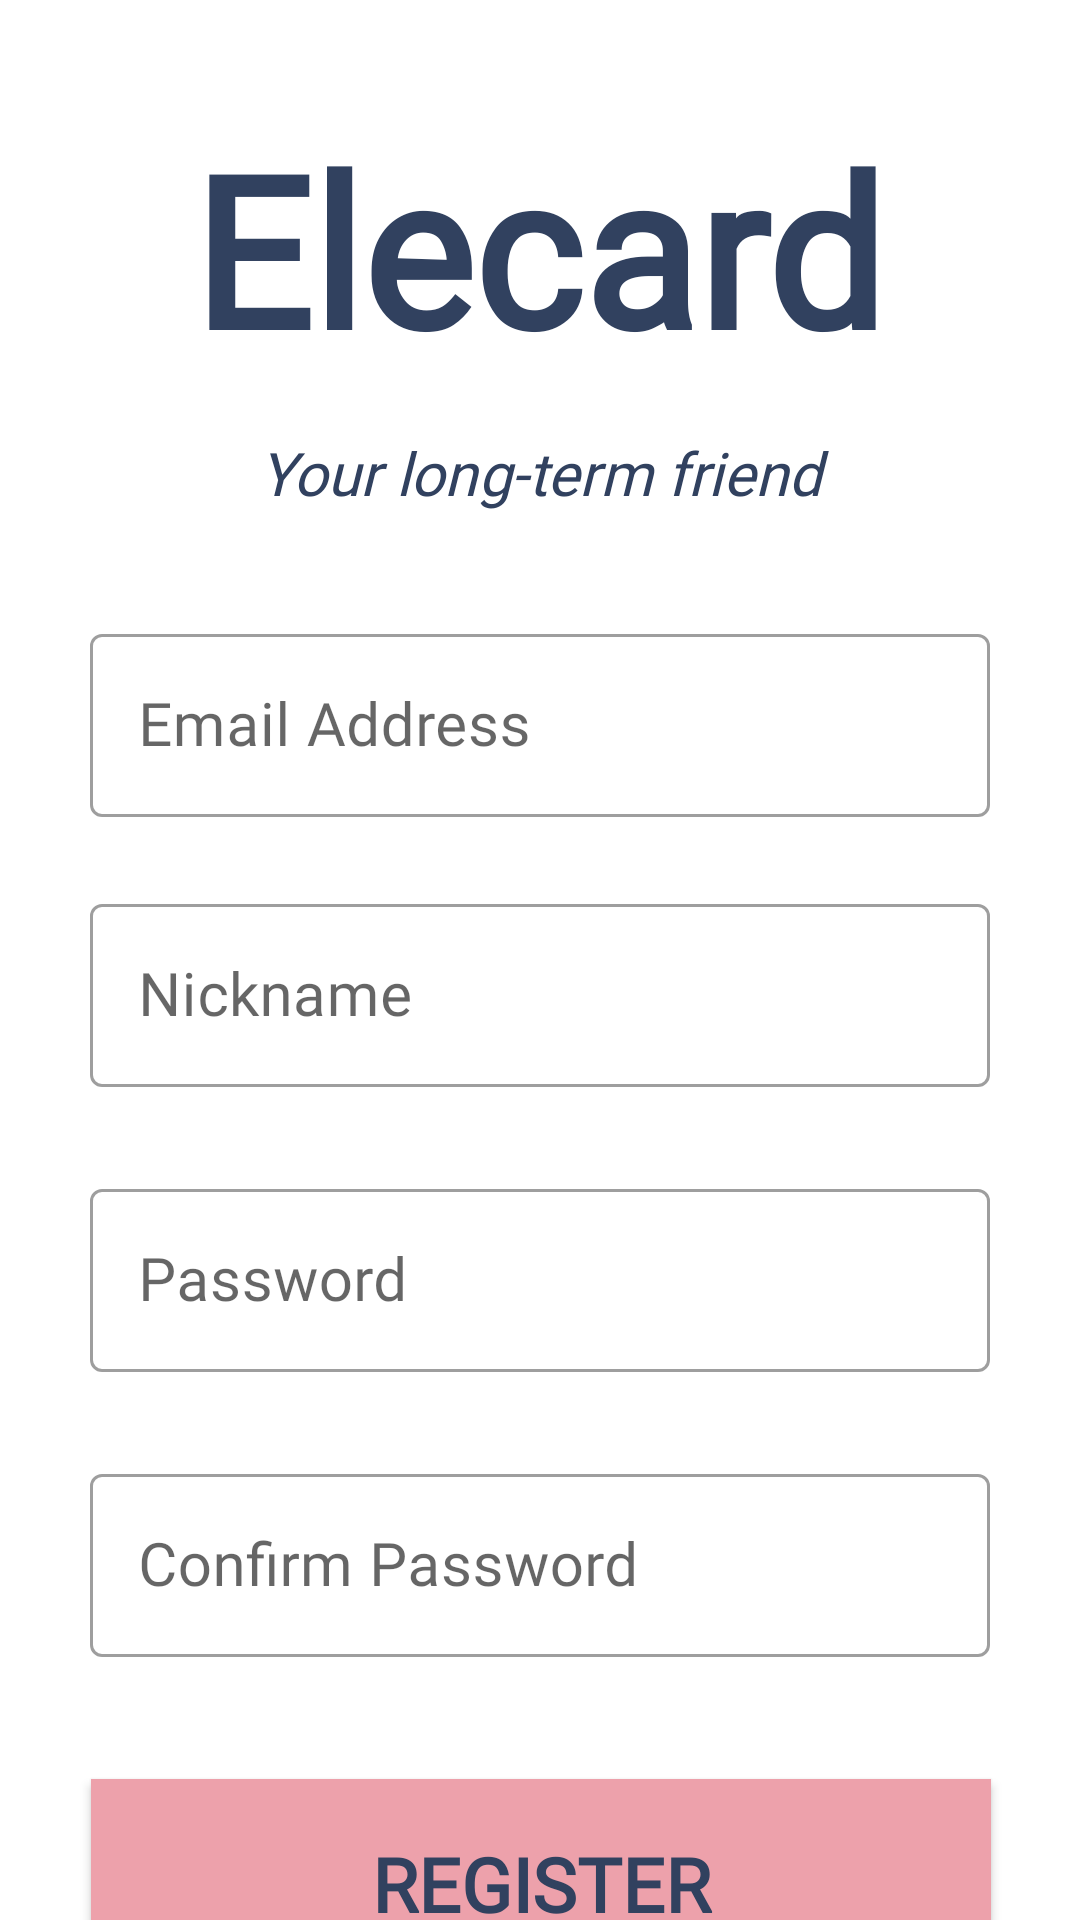

The Android layout XML behind this screen, and the referenced resources:
<!-- AndroidManifest.xml: application theme Theme.FC -->
<!-- res/layout/activity0_register.xml -->
<?xml version="1.0" encoding="utf-8"?>
<androidx.constraintlayout.widget.ConstraintLayout xmlns:android="http://schemas.android.com/apk/res/android"
    xmlns:app="http://schemas.android.com/apk/res-auto"
    xmlns:tools="http://schemas.android.com/tools"
    android:layout_width="match_parent"
    android:layout_height="match_parent"
    tools:context=".Login_Register">

    <TextView
        android:id="@+id/textView"
        android:layout_width="wrap_content"
        android:layout_height="wrap_content"
        android:fontFamily="@font/glacialindifference"
        android:gravity="center_horizontal"
        android:text="Elecard"
        android:textColor="@color/fortext"
        android:textSize="70sp"
        android:textStyle="bold"
        app:layout_constraintBottom_toBottomOf="parent"
        app:layout_constraintEnd_toEndOf="parent"
        app:layout_constraintHorizontal_bias="0.497"
        app:layout_constraintStart_toStartOf="parent"
        app:layout_constraintTop_toTopOf="parent"
        app:layout_constraintVertical_bias="0.066" />

    <com.google.android.material.textfield.TextInputLayout
        android:id="@+id/emailLoginLayout"
        style="@style/Widget.MaterialComponents.TextInputLayout.OutlinedBox"
        android:layout_width="300dp"
        android:layout_height="75dp"
        android:layout_marginTop="25dp"
        android:hint="@string/email_address"
        app:endIconMode="clear_text"
        app:layout_constraintEnd_toEndOf="parent"
        app:layout_constraintStart_toStartOf="parent"
        app:layout_constraintTop_toBottomOf="@+id/textView3">

        <com.google.android.material.textfield.TextInputEditText
            android:id="@+id/reg_inp_email"
            android:layout_width="match_parent"
            android:layout_height="wrap_content"
            android:fontFamily="@font/glacialindifference"
            android:inputType="text"
            android:textColor="#757575"
            android:textSize="20sp"/>
    </com.google.android.material.textfield.TextInputLayout>

    <com.google.android.material.textfield.TextInputLayout
        android:id="@+id/nicknameLoginLayout"
        style="@style/Widget.MaterialComponents.TextInputLayout.OutlinedBox"
        android:layout_width="300dp"
        android:layout_height="75dp"
        android:layout_marginTop="15dp"
        android:hint="@string/nickname"
        app:endIconMode="clear_text"
        app:layout_constraintEnd_toEndOf="parent"
        app:layout_constraintStart_toStartOf="parent"
        app:layout_constraintTop_toBottomOf="@id/emailLoginLayout">

        <com.google.android.material.textfield.TextInputEditText
            android:id="@+id/reg_inp_nickname"
            android:layout_width="match_parent"
            android:layout_height="wrap_content"
            android:fontFamily="@font/glacialindifference"
            android:maxLength="8"
            android:textSize="20sp"
            android:textColor="#757575"
            android:inputType="text" />
    </com.google.android.material.textfield.TextInputLayout>

    <com.google.android.material.textfield.TextInputLayout
        android:id="@+id/passwordLayout"
        style="@style/Widget.MaterialComponents.TextInputLayout.OutlinedBox"
        android:layout_width="300dp"
        android:layout_height="75dp"
        android:layout_marginTop="20dp"
        android:hint="@string/password"
        app:endIconMode="clear_text"
        app:layout_constraintEnd_toEndOf="parent"
        app:layout_constraintStart_toStartOf="parent"
        app:passwordToggleEnabled="true"
        app:passwordToggleTint="@android:color/black"
        app:layout_constraintTop_toBottomOf="@+id/nicknameLoginLayout">

        <com.google.android.material.textfield.TextInputEditText
            android:id="@+id/reg_inp_password"
            android:layout_width="match_parent"
            android:layout_height="wrap_content"
            android:fontFamily="@font/glacialindifference"
            android:textSize="20sp"
            android:textColor="#757575"
            android:inputType="textPassword" />
    </com.google.android.material.textfield.TextInputLayout>

    <com.google.android.material.textfield.TextInputLayout
        android:id="@+id/confirmpasswordLayout"
        style="@style/Widget.MaterialComponents.TextInputLayout.OutlinedBox"
        android:layout_width="300dp"
        android:layout_height="75dp"
        android:layout_marginTop="20dp"
        android:hint="@string/confirm_password"
        app:endIconMode="clear_text"
        app:layout_constraintEnd_toEndOf="parent"
        app:layout_constraintStart_toStartOf="parent"
        app:layout_constraintTop_toBottomOf="@+id/passwordLayout"
        app:passwordToggleEnabled="true"
        app:passwordToggleTint="@android:color/black">

        <com.google.android.material.textfield.TextInputEditText
            android:id="@+id/reg_confirmpassword"
            android:layout_width="match_parent"
            android:layout_height="wrap_content"
            android:fontFamily="@font/glacialindifference"
            android:textSize="20sp"
            android:textColor="#757575"
            android:inputType="textPassword" />
    </com.google.android.material.textfield.TextInputLayout>

    <androidx.appcompat.widget.AppCompatButton
        android:id="@+id/reg_register"
        android:layout_width="300dp"
        android:layout_height="70dp"
        android:layout_marginTop="32dp"
        android:background="#eda1ab"
        android:fontFamily="@font/glacialindifference"
        android:text="@string/register"
        android:textColor="@color/fortext"
        android:textSize="25sp"
        android:textStyle="bold"
        app:layout_constraintEnd_toEndOf="parent"
        app:layout_constraintHorizontal_bias="0.504"
        app:layout_constraintStart_toStartOf="parent"
        app:layout_constraintTop_toBottomOf="@+id/confirmpasswordLayout" />

    <TextView
        android:layout_marginTop="5dp"
        android:id="@+id/textView3"
        android:layout_width="match_parent"
        android:layout_height="wrap_content"
        android:gravity="center"
        android:textSize="20sp"
        android:padding="10dp"
        android:textColor="@color/fortext"
        android:fontFamily="@font/opensanslight"
        android:text="Your long-term friend"
        android:textStyle="italic"
        app:layout_constraintEnd_toEndOf="parent"
        app:layout_constraintStart_toStartOf="parent"
        app:layout_constraintTop_toBottomOf="@+id/textView" />

    <ProgressBar
        android:id="@+id/main_progressbar"
        style="?android:attr/progressBarStyle"
        android:layout_width="wrap_content"
        android:layout_height="wrap_content"
        android:visibility="gone"
        app:layout_constraintBottom_toBottomOf="parent"
        app:layout_constraintEnd_toEndOf="parent"
        app:layout_constraintStart_toStartOf="parent"
        app:layout_constraintTop_toTopOf="parent" />

    <TextView
        android:id="@+id/reg_backtologin"
        android:layout_width="match_parent"
        android:layout_height="wrap_content"
        android:layout_marginTop="25dp"
        android:backgroundTint="@color/white"
        android:fontFamily="@font/glacialindifference"
        android:gravity="center"
        android:text="@string/already_have_an_account"
        android:textAllCaps="false"
        android:textColor="@color/fortext"
        android:textSize="20sp"
        android:textStyle="italic"
        app:layout_constraintBottom_toBottomOf="parent"
        app:layout_constraintEnd_toEndOf="parent"
        app:layout_constraintHorizontal_bias="0.0"
        app:layout_constraintStart_toStartOf="parent"
        app:layout_constraintTop_toBottomOf="@+id/reg_register"
        app:layout_constraintVertical_bias="0.03" />

    <ProgressBar
        android:id="@+id/reg_progressbar"
        style="?android:attr/progressBarStyle"
        android:layout_width="wrap_content"
        android:layout_height="wrap_content"
        app:layout_constraintBottom_toBottomOf="parent"
        android:visibility="gone"
        app:layout_constraintEnd_toEndOf="parent"
        app:layout_constraintStart_toStartOf="parent"
        app:layout_constraintTop_toTopOf="parent" />

</androidx.constraintlayout.widget.ConstraintLayout>
<!-- resources referenced by this layout -->
<resources>
  <color name="fortext">#31415f</color>
  <color name="white">#FFFFFFFF</color>
  <string name="already_have_an_account">Already have an account?</string>
  <string name="confirm_password">Confirm Password</string>
  <string name="email_address">Email Address</string>
  <string name="nickname">Nickname</string>
  <string name="password">Password</string>
  <string name="register">Register</string>
  <style name="Theme.FC" parent="Theme.MaterialComponents.DayNight.NoActionBar">
          
          <item name="colorPrimary">@color/purple_500</item>
          <item name="colorPrimaryVariant">@color/purple_700</item>
          <item name="colorOnPrimary">@color/white</item>
          
          <item name="colorSecondary">@color/teal_200</item>
          <item name="colorSecondaryVariant">@color/teal_700</item>
          <item name="colorOnSecondary">@color/black</item>
          
          <item name="android:statusBarColor" tools:targetApi="l">?attr/colorPrimaryVariant</item>
          
      </style>
  <color name="purple_500">#FF6200EE</color>
  <color name="purple_700">#FF3700B3</color>
  <color name="teal_200">#FF03DAC5</color>
  <color name="teal_700">#FF018786</color>
  <color name="black">#FF000000</color>
</resources>
